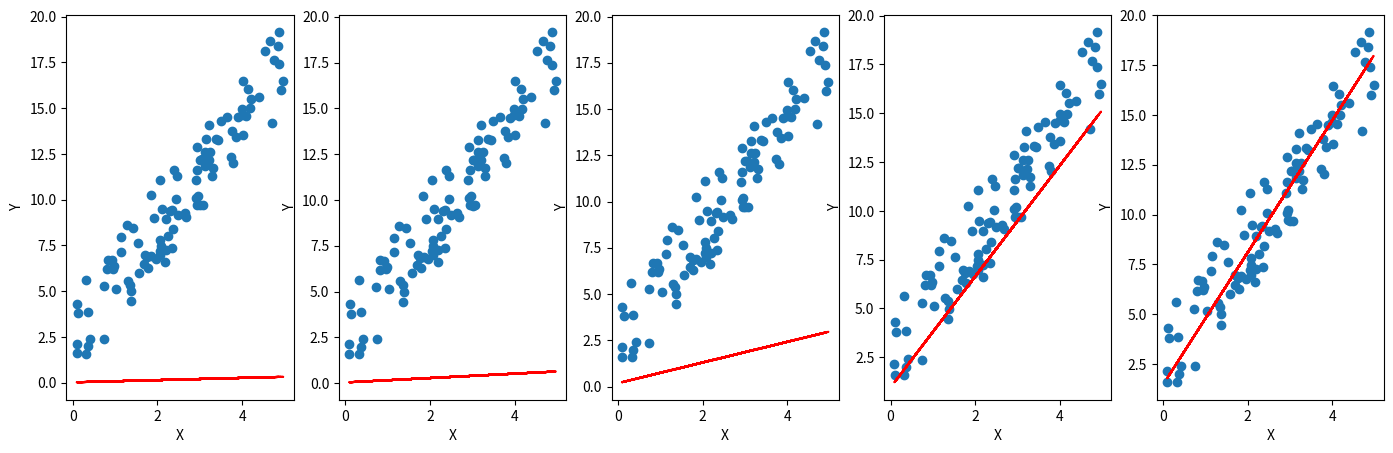

Here is the Python script that generated this plot: (Note: this script raises an exception after producing the figure.)
"""
<Step-by-step guide of Linear Regression>
1. Define a function that computes 'ax+b' with its input 'x'
2. Calculate the difference of prediction (y_hat) and y
3. Define how you are going to update 'a' and 'b', and change their value
4. Iterate above
"""
import numpy as np
import matplotlib.pyplot as plt
import matplotlib as mpl

mpl.use("Agg")

learning_rate = 1e-4
iterations = [10, 20, 100, 1000, 10000]

# x = np.array(
#     [[8.70153760], [3.90825773], [1.89362433], [3.28730045], [7.39333004], [2.98984649], [2.25757240], [9.84450732],
#      [9.94589513], [5.48321616]])
# y = np.array(
#     [[5.64413093], [3.75876583], [3.87233310], [4.40990425], [6.43845020], [4.02827829], [2.26105955], [7.15768995],
#      [6.29097441], [5.19692852]])
x = 5 * np.random.rand(100, 1)
y = 3 * x + 5 * np.random.rand(100, 1)

# plt.scatter(x, y, alpha=1, s=20)
# plt.xlabel("X")
# plt.ylabel("Y")


# outputs predicted equation
def prediction(a, b, x):
    # TODO: return 'x*(transposed)a + b'
    equation = np.dot(x, a.T) + b
    return equation


# By how much are you going to update a and b?
def update_ab(a, b, x, error, lr):
    # Update a
    delta_a = -(lr * (2 / len(error)) * (np.dot(x.T, error)))
    # Update b
    delta_b = -(lr * (2 / len(error)) * np.sum(error))

    return delta_a, delta_b


def caculate_error(a, b, x, y):
    error = y - prediction(a, b, x)
    return error


# calculate error for given number of times, and update a and b
def gradient_descent(x, y, iteration):
    # initial a and b set to a=0 and b=0
    a = np.zeros((1, 1))
    b = np.zeros((1, 1))

    for i in range(iteration):
        print("a: ", a)
        print("b: ", b)
        # TODO: get error
        error = caculate_error(a, b, x, y)
        print("error: ", error)
        # TODO: get 'delta'ed a and b
        delta_a, delta_b = update_ab(a, b, x, error, learning_rate)
        # update a and b
        a -= delta_a
        b -= delta_b

    return a, b


def main():
    fig, ax = plt.subplots(1, 5, figsize=(17, 5))

    for index, iteration in enumerate(iterations):
        final_a, final_b = gradient_descent(x, y, iteration=iteration)
        print("final a:", final_a, "final b:", final_b)

        # Visualise 5 iteration graphs
        y_pred = final_a[0][0] * x + final_b
        ax[index].scatter(x, y)
        ax[index].plot(x, y_pred, color='r')
        ax[index].set_xlabel('X')
        ax[index].set_ylabel('Y')

    fig.savefig("./Image_Output/LR_fromScratch.png")
    # plt.show()


main()
